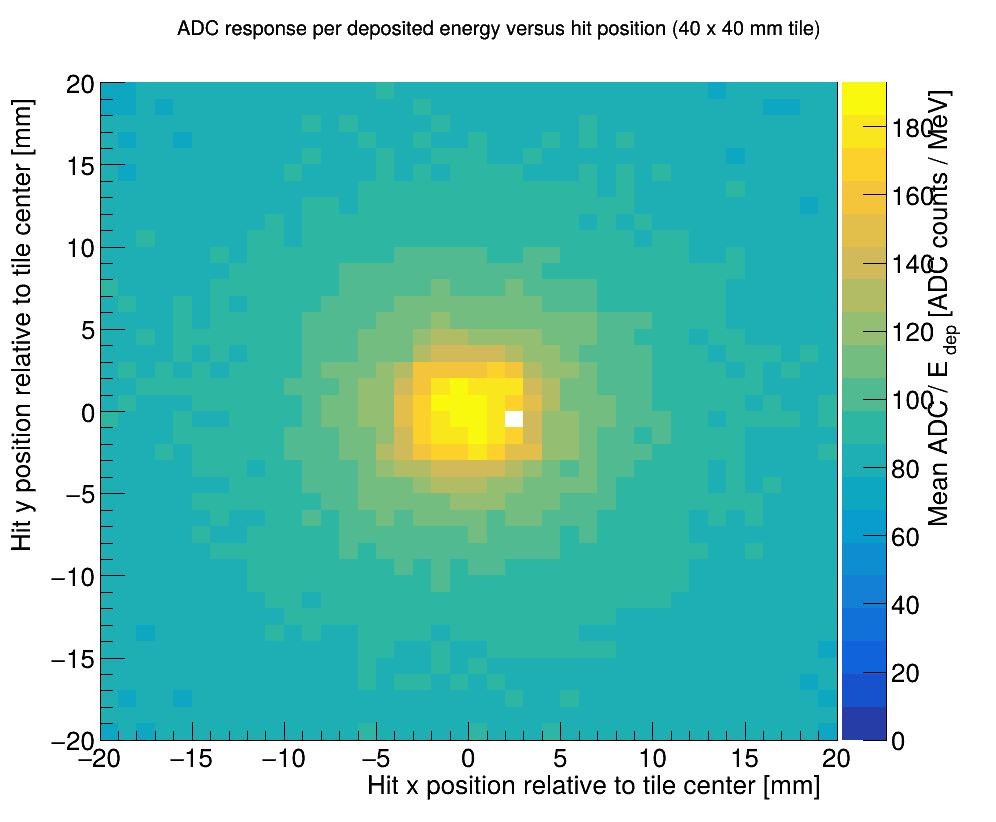

The data file committed next to this chart (first rows):
x_center_mm, y_center_mm, entries, mean_adc_per_mev, standard_error
-19.5, -19.5, 5, 74.67, 0.9834
-19.5, -18.5, 4, 77.22, 1.145
-19.5, -17.5, 4, 80.38, 3.74
-19.5, -16.5, 6, 79.04, 0.9711
-19.5, -15.5, 6, 77.23, 0.9871
-19.5, -14.5, 8, 80.35, 1.145
-19.5, -13.5, 10, 78.46, 1.094
-19.5, -12.5, 8, 81.25, 1.225
-19.5, -11.5, 11, 79.27, 0.928
-19.5, -10.5, 11, 80.55, 1.043
-19.5, -9.5, 3, 80.71, 2.447
-19.5, -8.5, 7, 83.34, 1.226
-19.5, -7.5, 9, 81.17, 0.7905
-19.5, -6.5, 5, 84.33, 2.43
-19.5, -5.5, 10, 83.69, 1.384
-19.5, -4.5, 11, 84.65, 1.612
-19.5, -3.5, 6, 84.18, 1.373
-19.5, -2.5, 4, 83.64, 1.419
-19.5, -1.5, 5, 84.2, 2.256
-19.5, -0.5, 5, 88.95, 1.313
-19.5, 0.5, 11, 84.6, 1.63
-19.5, 1.5, 3, 85.37, 0.7312
-19.5, 2.5, 5, 83.8, 0.6604
-19.5, 3.5, 7, 84.89, 2.121
-19.5, 4.5, 7, 85.46, 1.17
-19.5, 5.5, 7, 85.54, 2.205
-19.5, 6.5, 7, 84.24, 1.261
-19.5, 7.5, 2, 89.22, 0.4168
-19.5, 8.5, 6, 85.24, 1.587
-19.5, 9.5, 6, 85.1, 0.5271
-19.5, 10.5, 8, 80.94, 1.016
-19.5, 11.5, 10, 80.46, 1.387
-19.5, 12.5, 5, 81.05, 1.331
-19.5, 13.5, 6, 82.09, 1.073
-19.5, 14.5, 11, 79.71, 1.277
-19.5, 15.5, 6, 81.06, 1.56
-19.5, 16.5, 5, 80.86, 1.258
-19.5, 17.5, 4, 80.74, 1.902
-19.5, 18.5, 5, 75.31, 1.319
-19.5, 19.5, 5, 75.64, 1.621
-18.5, -19.5, 6, 79.91, 2.247
-18.5, -18.5, 6, 77.3, 1.363
-18.5, -17.5, 4, 76.9, 2.767
-18.5, -16.5, 6, 82.13, 2.015
-18.5, -15.5, 12, 78.5, 1.208
-18.5, -14.5, 7, 81.81, 2.401
-18.5, -13.5, 4, 81.1, 1.041
-18.5, -12.5, 5, 80.81, 2.662
-18.5, -11.5, 4, 81.3, 1.368
-18.5, -10.5, 10, 83.18, 1.138
-18.5, -9.5, 6, 81.45, 1.086
-18.5, -8.5, 3, 83.04, 1.868
-18.5, -7.5, 8, 83.98, 2.614
-18.5, -6.5, 2, 84.42, 4.34
-18.5, -5.5, 6, 83.58, 1.159
-18.5, -4.5, 3, 81.02, 2.065
-18.5, -3.5, 7, 84.34, 1.312
-18.5, -2.5, 10, 84.95, 0.9626
-18.5, -1.5, 8, 84.77, 1.373
-18.5, -0.5, 5, 86.58, 0.9764
... 1,540 more rows
